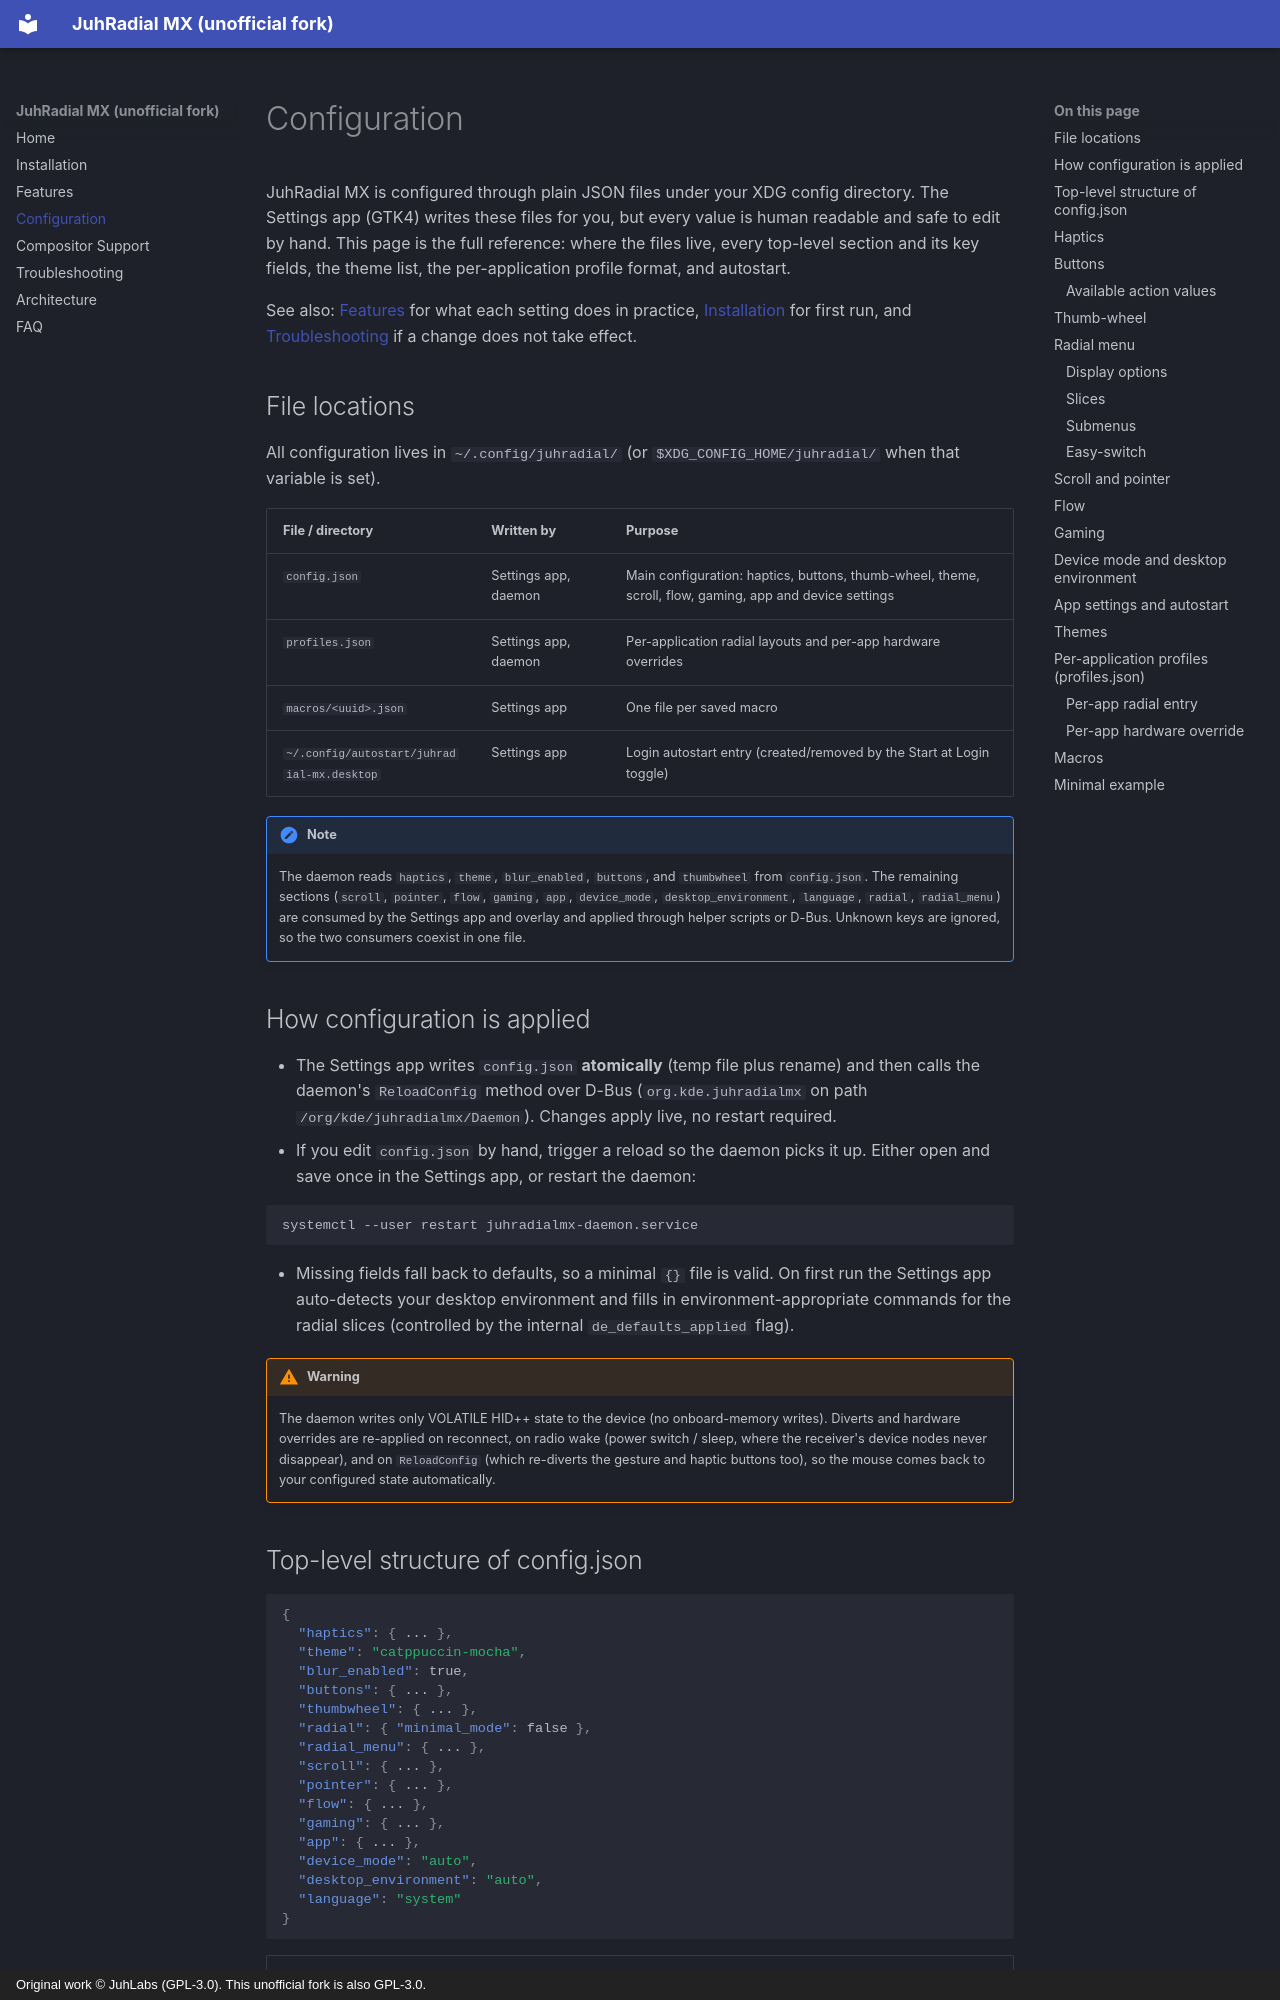

repository: notolac/juhradial-mx · page: configuration/index.html · generator: mkdocs · copyright: Original work © JuhLabs (GPL-3.0). This unofficial fork is also GPL-3.0.

# Configuration

JuhRadial MX is configured through plain JSON files under your XDG config directory. The Settings app (GTK4) writes these files for you, but every value is human readable and safe to edit by hand. This page is the full reference: where the files live, every top-level section and its key fields, the theme list, the per-application profile format, and autostart.

See also: [Features](features.md) for what each setting does in practice, [Installation](installation.md) for first run, and [Troubleshooting](troubleshooting.md) if a change does not take effect.

## File locations

All configuration lives in `~/.config/juhradial/` (or `$XDG_CONFIG_HOME/juhradial/` when that variable is set).

| File / directory | Written by | Purpose |
| --- | --- | --- |
| `config.json` | Settings app, daemon | Main configuration: haptics, buttons, thumb-wheel, theme, scroll, flow, gaming, app and device settings |
| `profiles.json` | Settings app, daemon | Per-application radial layouts and per-app hardware overrides |
| `macros/<uuid>.json` | Settings app | One file per saved macro |
| `~/.config/autostart/juhradial-mx.desktop` | Settings app | Login autostart entry (created/removed by the Start at Login toggle) |

!!! note
    The daemon reads `haptics`, `theme`, `blur_enabled`, `buttons`, and `thumbwheel` from `config.json`. The remaining sections (`scroll`, `pointer`, `flow`, `gaming`, `app`, `device_mode`, `desktop_environment`, `language`, `radial`, `radial_menu`) are consumed by the Settings app and overlay and applied through helper scripts or D-Bus. Unknown keys are ignored, so the two consumers coexist in one file.


## How configuration is applied

- The Settings app writes `config.json` **atomically** (temp file plus rename) and then calls the daemon's `ReloadConfig` method over D-Bus (`org.kde.juhradialmx` on path `/org/kde/juhradialmx/Daemon`). Changes apply live, no restart required.
- If you edit `config.json` by hand, trigger a reload so the daemon picks it up. Either open and save once in the Settings app, or restart the daemon:

```bash
systemctl --user restart juhradialmx-daemon.service
```

- Missing fields fall back to defaults, so a minimal `{}` file is valid. On first run the Settings app auto-detects your desktop environment and fills in environment-appropriate commands for the radial slices (controlled by the internal `de_defaults_applied` flag).

!!! warning
    The daemon writes only VOLATILE HID++ state to the device (no onboard-memory writes). Diverts and hardware overrides are re-applied on reconnect, on radio wake (power switch / sleep, where the receiver's device nodes never disappear), and on `ReloadConfig` (which re-diverts the gesture and haptic buttons too), so the mouse comes back to your configured state automatically.
